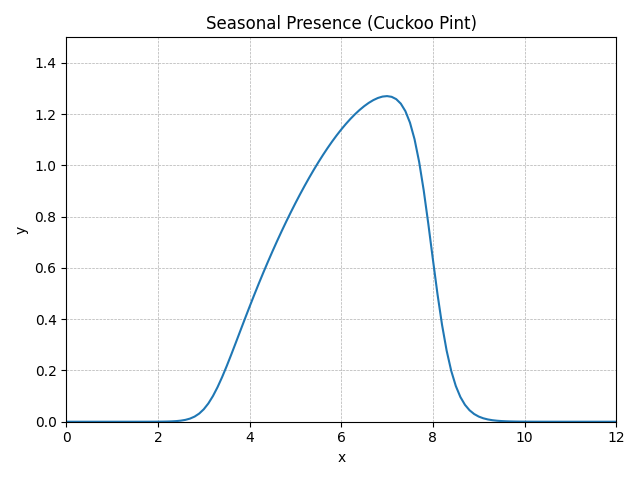

The table this chart was drawn from, first rows:
method, step, t, y, step_size, difference, tolerance
RungeKutta4, 0, 0.0, 0, 0.1, 0, 0.01
RungeKutta4, 1, 0.1, 6.20817E-9, 0.1, 0, 0.01
RungeKutta4, 2, 0.2, 1.10344E-8, 0.1, 0, 0.01
RungeKutta4, 3, 0.3, 1.45728E-8, 0.1, 0, 0.01
RungeKutta4, 4, 0.4, 1.65443E-8, 0.1, 0, 0.01
RungeKutta4, 5, 0.5, 1.64381E-8, 0.1, 0, 0.01
RungeKutta4, 6, 0.6, 1.38884E-8, 0.1, 0, 0.01
RungeKutta4, 7, 0.7, 9.59295E-9, 0.1, 0, 0.01
RungeKutta4, 8, 0.8, 7.49057E-9, 0.1, 0, 0.01
RungeKutta4, 9, 0.9, 1.93885E-8, 0.1, 0, 0.01
RungeKutta4, 10, 1.0, 7.45202E-8, 0.1, 0, 0.01
RungeKutta4, 11, 1.1, 2.38402E-7, 0.1, 0, 0.01
RungeKutta4, 12, 1.2, 6.49360E-7, 0.1, 0, 0.01
RungeKutta4, 13, 1.3, 0.000001587, 0.1, 0, 0.01
RungeKutta4, 14, 1.4, 0.000003602, 0.1, 0, 0.01
RungeKutta4, 15, 1.5, 0.000007748, 0.1, 0, 0.01
RungeKutta4, 16, 1.6, 0.00001601, 0.1, 0, 0.01
RungeKutta4, 17, 1.7, 0.00003204, 0.1, 0, 0.01
RungeKutta4, 18, 1.8, 0.00006254, 0.1, 0, 0.01
RungeKutta4, 19, 1.9, 0.0001196, 0.1, 0, 0.01
RungeKutta4, 20, 2.0, 0.0002245, 0.1, 0, 0.01
RungeKutta4, 21, 2.1, 0.0004152, 0.1, 0, 0.01
RungeKutta4, 22, 2.2, 0.000757, 0.1, 0, 0.01
RungeKutta4, 23, 2.3, 0.001362, 0.1, 0, 0.01
RungeKutta4, 24, 2.4, 0.002416, 0.1, 0, 0.01
RungeKutta4, 25, 2.5, 0.004222, 0.1, 0, 0.01
RungeKutta4, 26, 2.6, 0.007253, 0.1, 0, 0.01
RungeKutta4, 27, 2.7, 0.0122, 0.1, 0, 0.01
RungeKutta4, 28, 2.8, 0.02, 0.1, 0, 0.01
RungeKutta4, 29, 2.9, 0.03176, 0.1, 0, 0.01
RungeKutta4, 30, 3.0, 0.04858, 0.1, 0, 0.01
RungeKutta4, 31, 3.1, 0.07126, 0.1, 0, 0.01
RungeKutta4, 32, 3.2, 0.1, 0.1, 0, 0.01
RungeKutta4, 33, 3.3, 0.1345, 0.1, 0, 0.01
RungeKutta4, 34, 3.4, 0.1738, 0.1, 0, 0.01
RungeKutta4, 35, 3.5, 0.2167, 0.1, 0, 0.01
RungeKutta4, 36, 3.6, 0.262, 0.1, 0, 0.01
RungeKutta4, 37, 3.7, 0.3086, 0.1, 0, 0.01
RungeKutta4, 38, 3.8, 0.3557, 0.1, 0, 0.01
RungeKutta4, 39, 3.9, 0.4026, 0.1, 0, 0.01
RungeKutta4, 40, 4.0, 0.4489, 0.1, 0, 0.01
RungeKutta4, 41, 4.1, 0.4943, 0.1, 0, 0.01
RungeKutta4, 42, 4.2, 0.5387, 0.1, 0, 0.01
RungeKutta4, 43, 4.3, 0.582, 0.1, 0, 0.01
RungeKutta4, 44, 4.4, 0.6241, 0.1, 0, 0.01
RungeKutta4, 45, 4.5, 0.6651, 0.1, 0, 0.01
RungeKutta4, 46, 4.6, 0.7049, 0.1, 0, 0.01
RungeKutta4, 47, 4.7, 0.7435, 0.1, 0, 0.01
RungeKutta4, 48, 4.8, 0.7811, 0.1, 0, 0.01
RungeKutta4, 49, 4.9, 0.8175, 0.1, 0, 0.01
RungeKutta4, 50, 5.0, 0.8529, 0.1, 0, 0.01
RungeKutta4, 51, 5.1, 0.8871, 0.1, 0, 0.01
RungeKutta4, 52, 5.2, 0.9201, 0.1, 0, 0.01
RungeKutta4, 53, 5.3, 0.952, 0.1, 0, 0.01
RungeKutta4, 54, 5.4, 0.9828, 0.1, 0, 0.01
RungeKutta4, 55, 5.5, 1.012, 0.1, 0, 0.01
RungeKutta4, 56, 5.6, 1.041, 0.1, 0, 0.01
RungeKutta4, 57, 5.7, 1.068, 0.1, 0, 0.01
RungeKutta4, 58, 5.8, 1.093, 0.1, 0, 0.01
RungeKutta4, 59, 5.9, 1.117, 0.1, 0, 0.01
... 62 more rows
